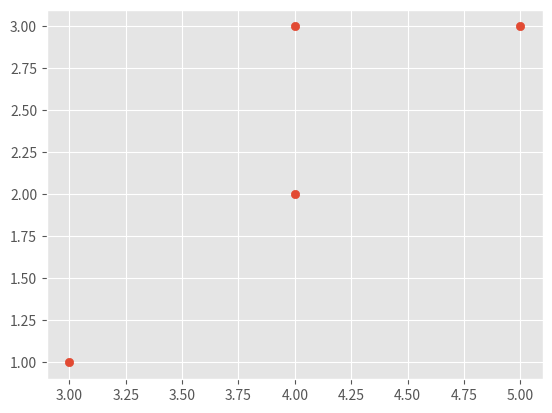

Here is the Python script that generated this plot:
import numpy as np
import matplotlib
import matplotlib.pyplot as plt
matplotlib.style.use('ggplot')

alice = np.array([5, 3, 4, 4])
user1 = np.array([3, 1, 2, 3])
user2 = np.array([4, 3, 4, 3])
user3 = np.array([3, 3, 1, 5])
user4 = np.array([1, 5, 5, 2])

plt.scatter(alice, user1)
plt.show()

"""matrix = np.array([[0, 0, 5, 0, 4, 5],
                   [0, 0, 4, 0, 0, 5],
                   [3, 0, 5, 4, 5, 5],
                   [3, 2, 5, 0, 1, 5],
                   [2, 0, 5, 3, 5, 0],
                   [3, 5, 4, 4, 5, 1]
                   ])
corr = np.corrcoef(matrix)
print(corr)"""